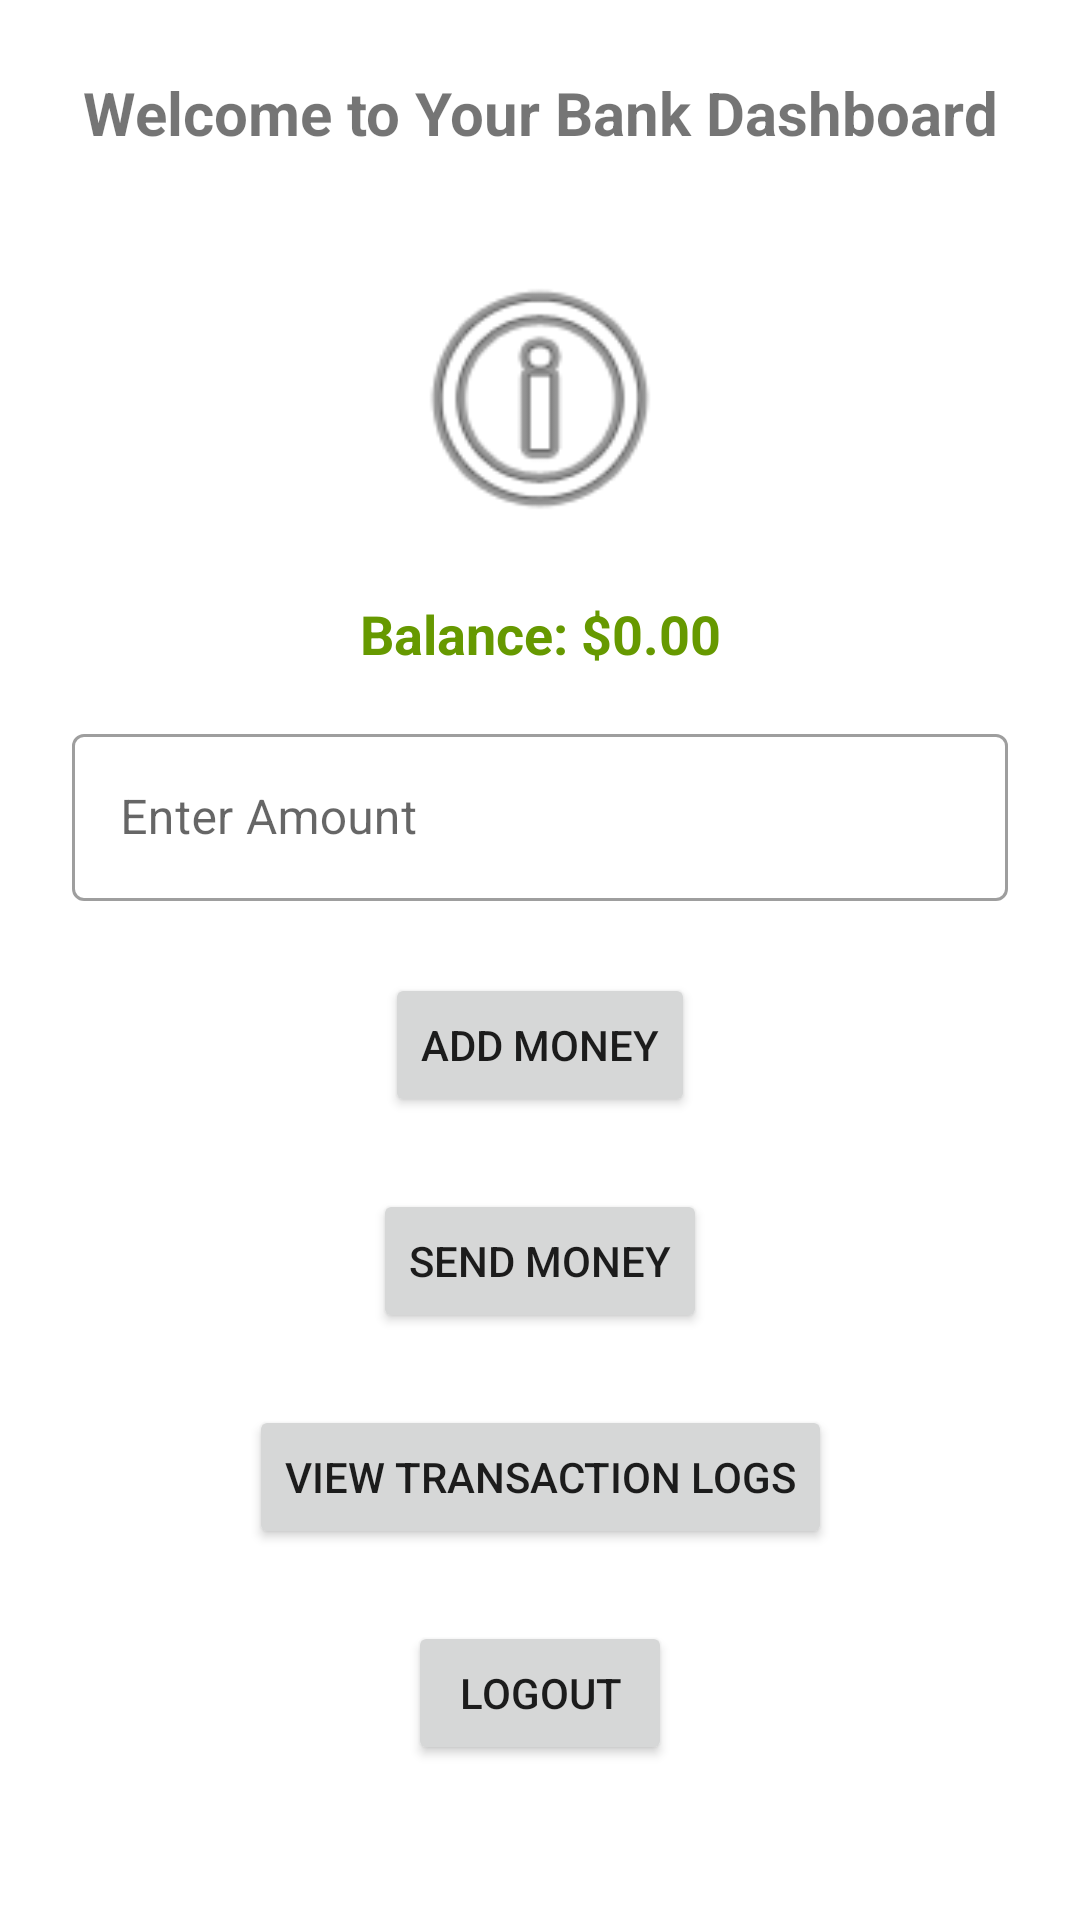

Here is an Android app screen rendered from its layout file. Give the layout XML and the strings, colors and styles it references.
<!-- AndroidManifest.xml: application theme Theme.Bankapp -->
<!-- res/layout/activity_dashboard.xml -->
<?xml version="1.0" encoding="utf-8"?>
<androidx.constraintlayout.widget.ConstraintLayout
    xmlns:android="http://schemas.android.com/apk/res/android"
    xmlns:app="http://schemas.android.com/apk/res-auto"
    xmlns:tools="http://schemas.android.com/tools"
    android:layout_width="match_parent"
    android:layout_height="match_parent"
    android:padding="24dp"
    tools:context=".ui.DashboardActivity">

    
    <TextView
        android:id="@+id/tvWelcome"
        android:layout_width="wrap_content"
        android:layout_height="wrap_content"
        android:text="Welcome to Your Bank Dashboard"
        android:textSize="20sp"
        android:textStyle="bold"
        app:layout_constraintTop_toTopOf="parent"
        app:layout_constraintStart_toStartOf="parent"
        app:layout_constraintEnd_toEndOf="parent" />

    
    <ImageView
        android:id="@+id/ivPlaceholder"
        android:layout_width="100dp"
        android:layout_height="100dp"
        android:src="@android:drawable/ic_menu_info_details"
        android:contentDescription="Dashboard Placeholder Icon"
        app:layout_constraintTop_toBottomOf="@id/tvWelcome"
        app:layout_constraintStart_toStartOf="parent"
        app:layout_constraintEnd_toEndOf="parent"
        android:layout_marginTop="32dp" />

    
    <TextView
        android:id="@+id/tvBalance"
        android:layout_width="wrap_content"
        android:layout_height="wrap_content"
        android:text="Balance: $0.00"
        android:textSize="18sp"
        android:textStyle="bold"
        android:textColor="@android:color/holo_green_dark"
        app:layout_constraintTop_toBottomOf="@id/ivPlaceholder"
        app:layout_constraintStart_toStartOf="parent"
        app:layout_constraintEnd_toEndOf="parent"
        android:layout_marginTop="16dp" />

    <com.google.android.material.textfield.TextInputLayout
        android:id="@+id/tilAmount"
        style="@style/Widget.MaterialComponents.TextInputLayout.OutlinedBox"
        android:layout_width="match_parent"
        android:layout_height="wrap_content"
        android:hint="Enter Amount"
        app:layout_constraintTop_toBottomOf="@id/tvBalance"
        app:layout_constraintStart_toStartOf="parent"
        app:layout_constraintEnd_toEndOf="parent"
        android:layout_marginTop="16dp">

        <com.google.android.material.textfield.TextInputEditText
            android:id="@+id/etAmount"
            android:layout_width="match_parent"
            android:layout_height="wrap_content"
            android:inputType="numberDecimal" />
    </com.google.android.material.textfield.TextInputLayout>

    
    <Button
        android:id="@+id/btnAddMoney"
        android:layout_width="wrap_content"
        android:layout_height="wrap_content"
        android:text="Add Money"
        app:layout_constraintTop_toBottomOf="@id/tilAmount"
        app:layout_constraintStart_toStartOf="parent"
        app:layout_constraintEnd_toEndOf="parent"
        android:layout_marginTop="24dp" />
    <Button
        android:id="@+id/sendAddMoney"
        android:layout_width="wrap_content"
        android:layout_height="wrap_content"
        android:text="Send Money"
        app:layout_constraintTop_toBottomOf="@id/btnAddMoney"
        app:layout_constraintStart_toStartOf="parent"
        app:layout_constraintEnd_toEndOf="parent"
        android:layout_marginTop="24dp" />
    <Button
        android:id="@+id/viewLog"
        android:layout_width="wrap_content"
        android:layout_height="wrap_content"
        android:text="View Transaction Logs"
        app:layout_constraintTop_toBottomOf="@id/sendAddMoney"
        app:layout_constraintStart_toStartOf="parent"
        app:layout_constraintEnd_toEndOf="parent"
        android:layout_marginTop="24dp" />
    <Button
        android:id="@+id/btnAction"
        android:layout_width="wrap_content"
        android:layout_height="wrap_content"
        android:text="Logout"
        app:layout_constraintTop_toBottomOf="@id/viewLog"
        app:layout_constraintStart_toStartOf="parent"
        app:layout_constraintEnd_toEndOf="parent"
        android:layout_marginTop="24dp" />

</androidx.constraintlayout.widget.ConstraintLayout>
<!-- resources referenced by this layout -->
<resources>
  <style name="Theme.Bankapp" parent="Theme.MaterialComponents.DayNight.DarkActionBar">
          
          <item name="colorPrimary">@color/purple_500</item>
          <item name="colorPrimaryVariant">@color/purple_700</item>
          <item name="colorOnPrimary">@color/white</item>
          
          <item name="colorSecondary">@color/teal_200</item>
          <item name="colorSecondaryVariant">@color/teal_700</item>
          <item name="colorOnSecondary">@color/black</item>
          
          <item name="android:statusBarColor">?attr/colorPrimaryVariant</item>
          
      </style>
  <!-- not gathered from this repository: default colours our renderer supplied (Android Studio template values) -->
  <color name="purple_500">#FF6200EE</color>
  <color name="purple_700">#FF3700B3</color>
  <color name="teal_200">#FF03DAC5</color>
  <color name="teal_700">#FF018786</color>
  <color name="black">#FF000000</color>
  <color name="white">#FFFFFFFF</color>
</resources>
